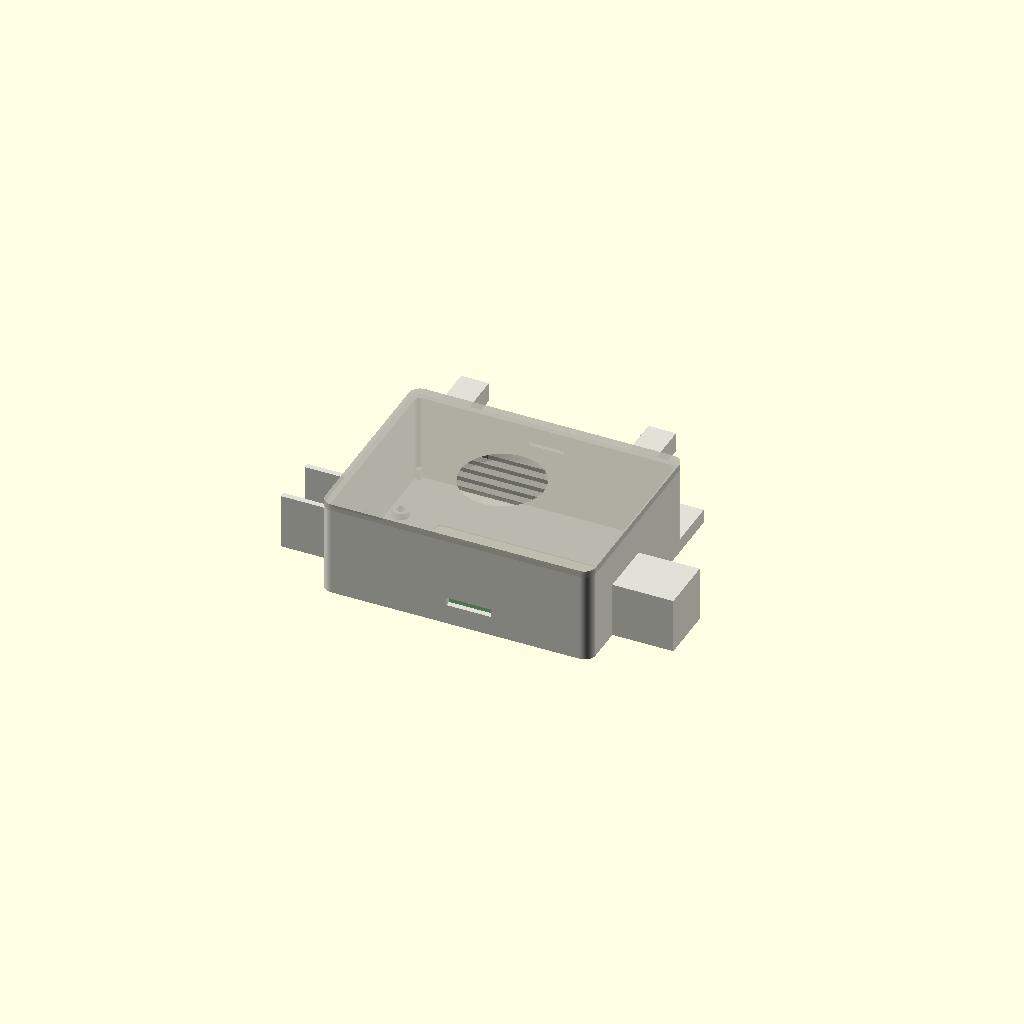
Cell 1: the model at its default parameters.
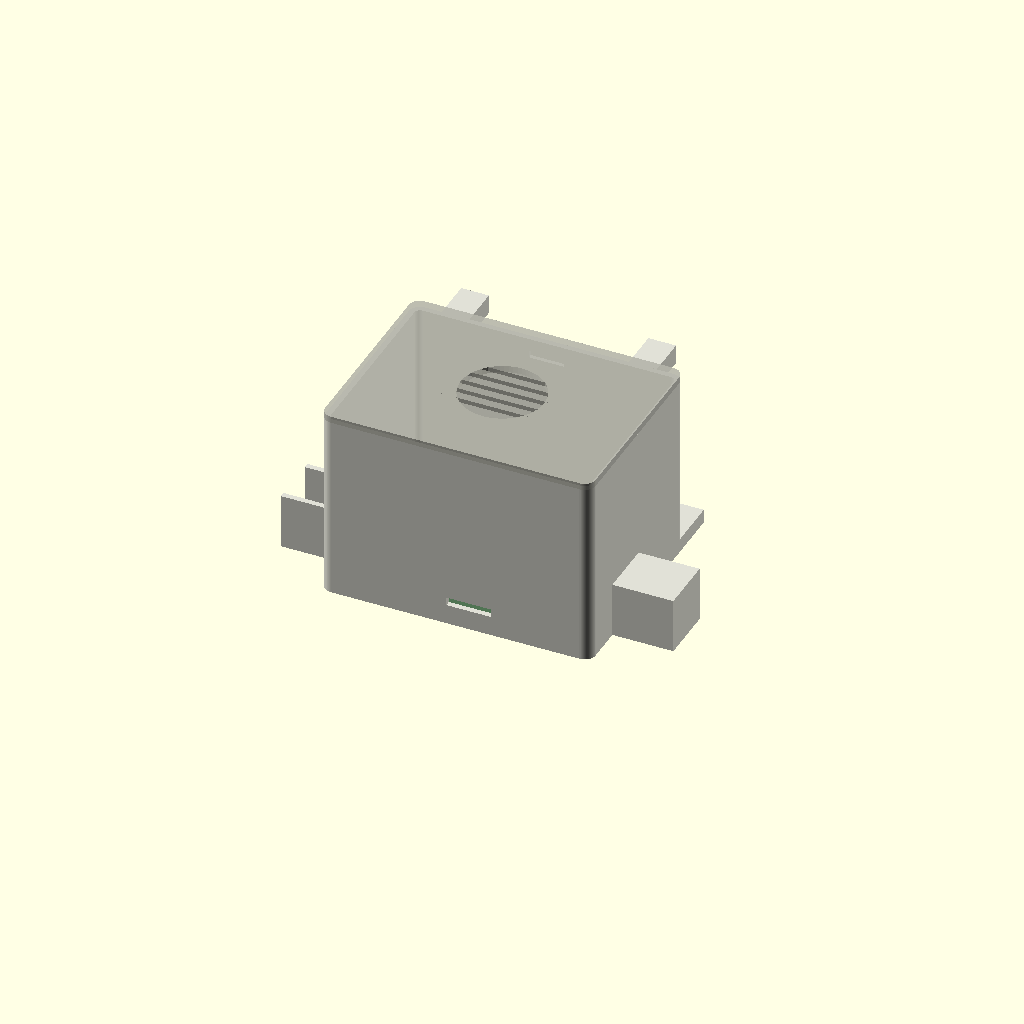
Cell 2: case_depth = 70 (everything else at default).
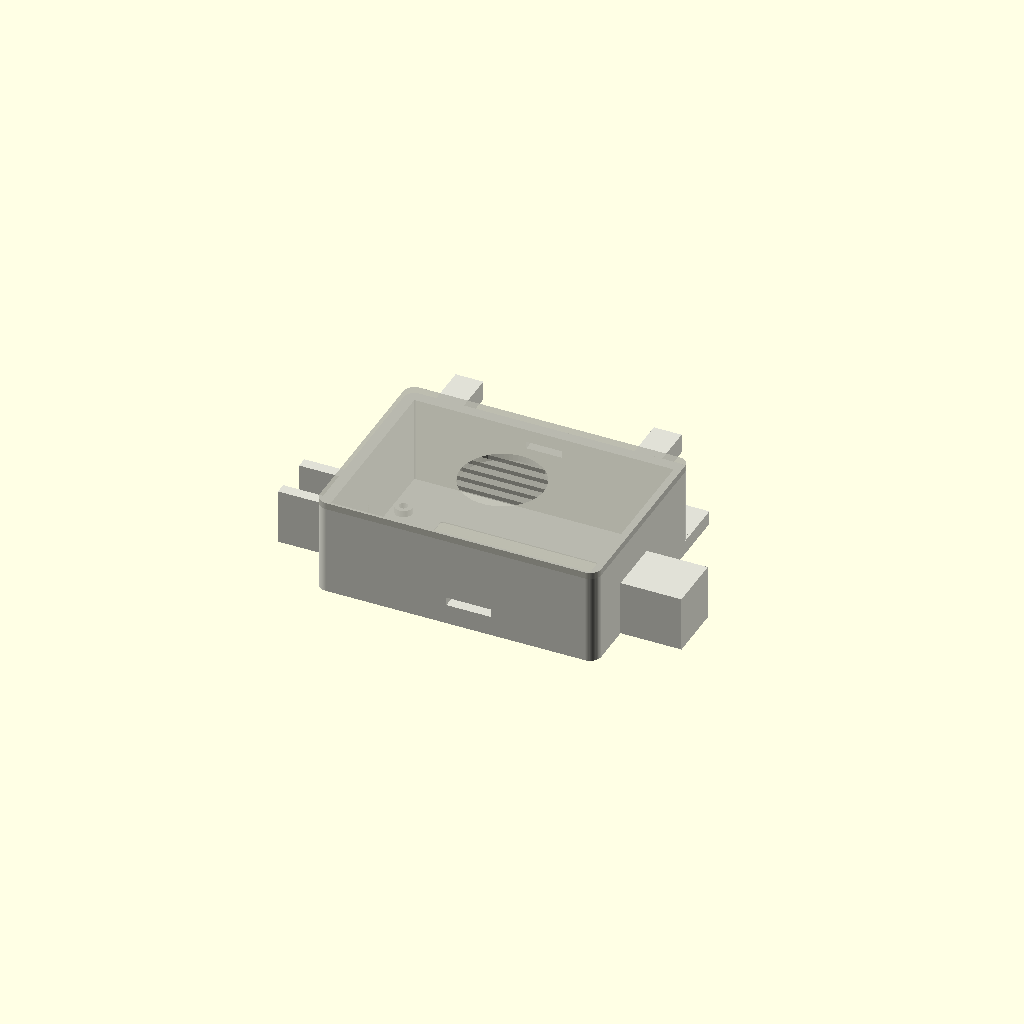
Cell 3: the same model with wall = 4.
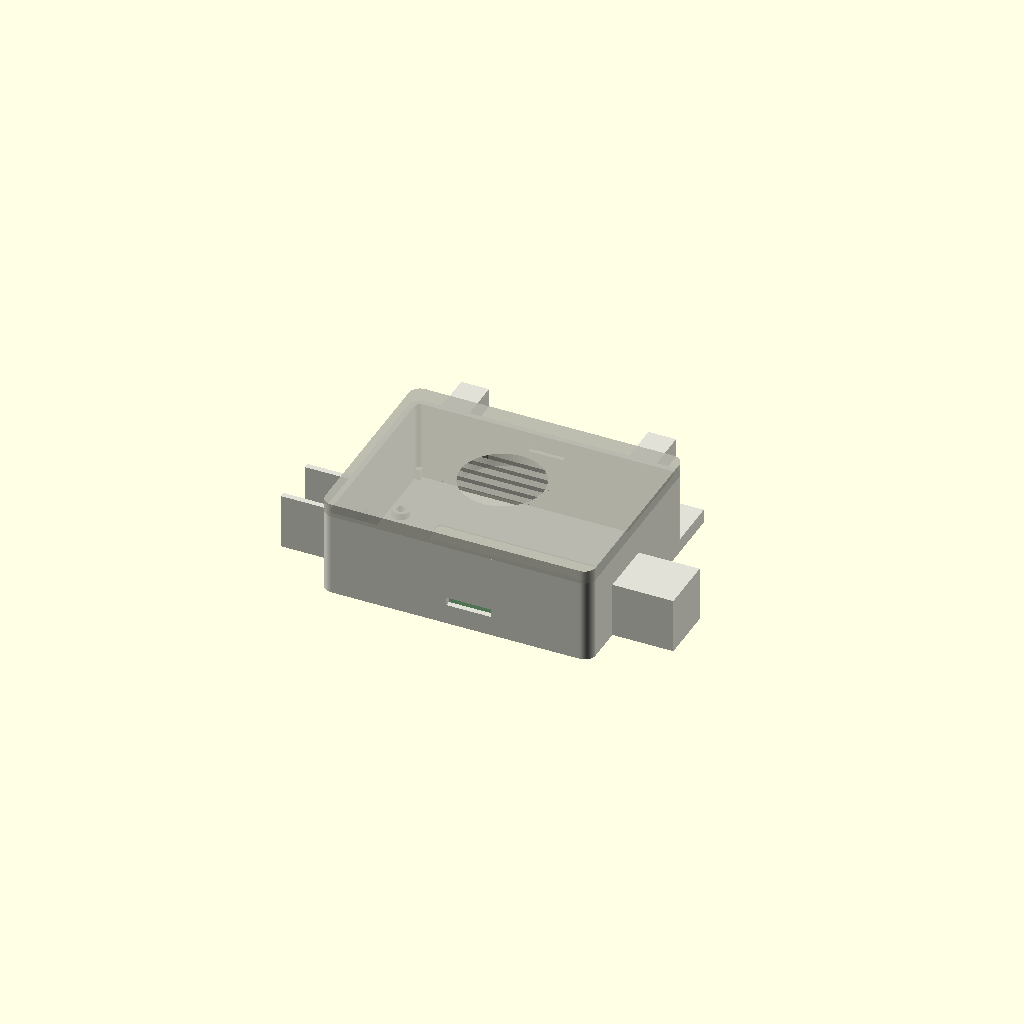
Cell 4: the same model with lid_thickness = 4.8.
All cells are drawn from one camera (rotation 55°, 0°, 25°, orthographic, colour scheme Cornfield), so only the parameter changes between them.
OpenSCAD source file 3D-print/v2/FNK0104B_case_v2.scad:
// FNK0104B / 2.8 inch ILI9341-style display case
// Units: millimeters
//
// Export with:
//   openscad -D 'part="main"' -o build/FNK0104B-main-case.stl FNK0104B_case_v2.scad
//   openscad -D 'part="snap-fit-lid"' -o build/FNK0104B-snap-fit-lid.stl FNK0104B_case_v2.scad

$fn = 64;

part = "assembly"; // "main", "snap-fit-lid", "assembly"

// Overall enclosure
case_depth = 35;          // outside depth when the lid is installed
wall = 2.0;
front_wall = 1.2;
lid_thickness = 2.4;
lid_lip_depth = 1.8;
lid_lip_wall = 1.5;
lid_lip_clearance = 0.25;
corner_radius = 4.0;
lid_grille_d = 30.0;
lid_grille_slot_w = 2.0;
lid_grille_slot_pitch = 5.0;
lid_grille_slot_count = 5;
lid_grille_angle = 0.0;

// Cantilever snap-fit tabs on the lid lip, with matching pockets in the case
// long walls. Hooks face outward into the leg-side and away-from-legs walls.
snap_tab_w = 12.0;        // along case width
snap_tab_len = 7.0;       // cantilever length from the lid underside
snap_tab_thickness = 1.2; // flexing beam thickness
snap_hook_depth = 0.8;    // outward catch protrusion
snap_hook_h = 2.0;
snap_slot_w = 0.8;
snap_slot_clearance = 0.4;
snap_catch_wall_remaining = 0.55;

// External legs on the top edge.
leg_len = 15.0;           // outward from the top edge
leg_w = 10.0;             // across the case width
leg_depth = 5.0;          // along the case depth
rear_leg_depth = 7.0;     // thicker toward the screen/front side for cleaner printing
rear_leg_inset = 10.0;    // inset from each long edge

// External arms on the side edges, measured from the top edge.
arm_len = 22.0;           // outward from each long edge
arm_w = 20.3;             // along the case height, centered on the USB cutout
arm_depth = 20.0;         // along the case depth
arm_wall = wall;

// Board dimensions, rotated so the USB-side edge is on the left.
board_w = 88.0;
board_h = 50.0;
board_thickness = 1.6;
board_clearance = 1.0;
case_height = 72.6;       // outside height of the main case body

// Front LCD opening. The drawing gives a 43.20 x 57.60 active area inside a
// 50.00 x 69.20 bezel/block outline. The module is rotated CCW here so the USB
// side is left; the front opening reveals the active screen only.
board_away_from_legs_edge_y = -case_height / 2 + wall;
board_center_y = board_away_from_legs_edge_y + board_h / 2;
lcd_bezel_portrait_w = 50.0;
lcd_bezel_portrait_h = 69.2;
lcd_active_portrait_w = 43.2;
lcd_active_portrait_h = 57.6;
lcd_active_top_margin = 3.05;
screen_reveal_inset = 0.2; // underlaps the active area so the black bezel stays hidden
screen_cutout_w = lcd_active_portrait_h - 2 * screen_reveal_inset;
screen_cutout_h = lcd_active_portrait_w - 2 * screen_reveal_inset;
screen_cutout_r = 0.8;
screen_bevel = 1.2;
screen_bevel_depth = 0.8;
screen_center_x = 0.0;
screen_center_y = board_center_y;

// Bezel/reference placement relative to the centered active LCD. In portrait
// the active area is 2.75 mm closer to the top edge; after rotation that offset
// becomes horizontal.
lcd_active_offset_y_portrait =
    lcd_active_top_margin + lcd_active_portrait_h / 2 - lcd_bezel_portrait_h / 2;
screen_active_offset_x_from_bezel = -lcd_active_offset_y_portrait;
screen_bezel_w = lcd_bezel_portrait_h;
screen_bezel_h = lcd_bezel_portrait_w;
screen_bezel_center_x = screen_center_x - screen_active_offset_x_from_bezel;
screen_bezel_center_y = screen_center_y;
board_center_x = screen_bezel_center_x;
board_usb_side_edge_x = board_center_x - board_w / 2;
case_center_x = screen_center_x;
case_width = 2 * (case_center_x - board_usb_side_edge_x + wall); // USB-side inner wall aligns to the board; opposite wall centers the screen

screen_stack_thickness = 2.3;
display_front_to_board_mount = front_wall + screen_stack_thickness + 0.1;

// Board mounting holes: measured as 78.5 mm x 42 mm, then rotated with board.
board_hole_d = 3.0;
board_hole_x = 39.25;
board_hole_y = 21.0;
board_post_d = 6.2;
board_insert_hole_d = 3.1;
board_insert_depth = 3.0;
board_screw_pilot_front_skin = 0.8;

// Side openings
usb_cutout_w = 12.0;
usb_cutout_h = 9.0;
usb_cutout_z = 8.6;        // center height from front face
usb_cutout_y = board_center_y;
sd_slot_from_non_usb_edge = 28.5;
sd_slot_w = 16.0;
sd_slot_h = 3.0;
sd_slot_z = display_front_to_board_mount + board_thickness + sd_slot_h / 2 + 2.0;
mic_hole_d = 3.0;
mic_hole_offset_from_leg_side_standoff = 5.0;
mic_hole_y = board_center_y + board_hole_y - mic_hole_offset_from_leg_side_standoff;
mic_hole_z = 7.0;

main_depth = case_depth - lid_thickness;
outer_w = case_width;
outer_h = case_height;
inner_w = outer_w - 2 * wall;
inner_h = outer_h - 2 * wall;
arm_y = usb_cutout_y;

module rounded_rect(w, h, r) {
    offset(r = r)
        square([w - 2 * r, h - 2 * r], center = true);
}

module rounded_box(w, h, d, r) {
    linear_extrude(height = d)
        rounded_rect(w, h, r);
}

module rounded_cutout(w, h, d, r) {
    linear_extrude(height = d)
        rounded_rect(w, h, r);
}

module at_corners(x, y) {
    for (sx = [-1, 1], sy = [-1, 1])
        translate([sx * x, sy * y, 0])
            children();
}

module main_shell() {
    translate([case_center_x, 0, 0])
        difference() {
            rounded_box(outer_w, outer_h, main_depth, corner_radius);

            translate([0, 0, front_wall])
                rounded_box(
                    inner_w,
                    inner_h,
                    main_depth - front_wall + 0.2,
                    max(corner_radius - wall, 0.5)
                );
        }
}

module board_posts() {
    translate([board_center_x, board_center_y, 0]) {
        at_corners(board_hole_x, board_hole_y) {
            difference() {
                cylinder(d = board_post_d, h = display_front_to_board_mount);
                translate([0, 0, board_screw_pilot_front_skin])
                    cylinder(
                        d = board_insert_hole_d,
                        h = board_insert_depth + 0.2
                    );
            }
        }
    }
}

module usb_side_legs() {
    leg_y = outer_h / 2 + leg_len / 2;

    // Front pair, flush with the front plane and aligned to the case corners.
    for (sx = [-1, 1]) {
        translate([case_center_x + sx * (outer_w / 2 - leg_w / 2), leg_y, 0])
            linear_extrude(height = leg_depth)
                square([leg_w, leg_len], center = true);
    }

    // Rear pair, aligned with the lid side and inset from the long edges.
    for (sx = [-1, 1]) {
        translate([case_center_x + sx * (outer_w / 2 - rear_leg_inset - leg_w / 2), leg_y, main_depth - rear_leg_depth])
            linear_extrude(height = rear_leg_depth)
                square([leg_w, leg_len], center = true);
    }
}

module front_leg_corner_fill() {
    for (sx = [-1, 1]) {
        translate([
            case_center_x + sx * (outer_w / 2 - corner_radius / 2),
            outer_h / 2 - corner_radius / 2,
            leg_depth / 2
        ])
            cube([corner_radius, corner_radius, leg_depth], center = true);
    }
}

module side_arm_solid(sx, arm_y) {
    translate([
        case_center_x + sx * (outer_w / 2 + arm_len / 2),
        arm_y,
        arm_depth / 2
    ])
        cube([arm_len, arm_w, arm_depth], center = true);
}

module usb_side_arm_open_bottom_back(arm_y) {
    x_center = case_center_x - outer_w / 2 - arm_len / 2;
    y_away_from_legs = arm_y - arm_w / 2;
    y_leg_side = arm_y + arm_w / 2;

    // This arm sits next to the USB hole. It is open on the outer wall and
    // lid-facing back side, with no outer-wall rim.
    union() {
        translate([x_center, y_away_from_legs + arm_wall / 2, arm_depth / 2])
            cube([arm_len, arm_wall, arm_depth], center = true);

        translate([x_center, y_leg_side - arm_wall / 2, arm_depth / 2])
            cube([arm_len, arm_wall, arm_depth], center = true);

        translate([x_center, arm_y, arm_wall / 2])
            cube([arm_len, arm_w, arm_wall], center = true);
    }
}

module side_arms() {
    usb_side_arm_open_bottom_back(arm_y);
    side_arm_solid(1, arm_y);
}

module screen_cutout() {
    translate([screen_center_x, screen_center_y, -0.1])
        rounded_cutout(screen_cutout_w, screen_cutout_h, front_wall + 0.4, screen_cutout_r);

    translate([screen_center_x, screen_center_y, 0])
        hull() {
            translate([0, 0, -0.12])
                rounded_cutout(
                    screen_cutout_w + 2 * screen_bevel,
                    screen_cutout_h + 2 * screen_bevel,
                    0.02,
                    screen_cutout_r + screen_bevel
                );

            translate([0, 0, screen_bevel_depth])
                rounded_cutout(screen_cutout_w, screen_cutout_h, 0.02, screen_cutout_r);
        }
}

module usb_cutout() {
    translate([case_center_x - outer_w / 2, usb_cutout_y, usb_cutout_z])
        cube([wall + 4.0, usb_cutout_w, usb_cutout_h], center = true);
}

module sd_card_slot_cutout() {
    board_non_usb_edge_x = board_center_x + board_w / 2;
    sd_slot_center_x =
        board_non_usb_edge_x - sd_slot_from_non_usb_edge - sd_slot_w / 2;

    translate([sd_slot_center_x, -outer_h / 2, sd_slot_z])
        cube([sd_slot_w, wall + 4.0, sd_slot_h], center = true);
}

module microphone_cutout() {
    translate([case_center_x + outer_w / 2, mic_hole_y, mic_hole_z])
        rotate([0, 90, 0])
            cylinder(d = mic_hole_d, h = wall + 4.0, center = true);
}

module snap_catch_cutouts() {
    catch_depth = wall - snap_catch_wall_remaining;
    catch_h = snap_hook_h + 0.6;
    catch_w = snap_tab_w + 2 * snap_slot_clearance;
    catch_z = main_depth - snap_tab_len + snap_hook_h / 2;

    for (sy = [-1, 1]) {
        translate([
            case_center_x,
            sy * (inner_h / 2 + catch_depth / 2 - 0.05),
            catch_z
        ])
            cube([catch_w, catch_depth + 0.1, catch_h], center = true);
    }
}

module main_case() {
    difference() {
        union() {
            main_shell();
            board_posts();
            usb_side_legs();
            front_leg_corner_fill();
            side_arms();
        }

        screen_cutout();
        usb_cutout();
        sd_card_slot_cutout();
        microphone_cutout();
        snap_catch_cutouts();
    }
}

module snap_lip_relief_slots() {
    slot_y = inner_h / 2 - lid_lip_clearance - lid_lip_wall / 2;
    slot_depth = lid_lip_wall + 2 * snap_hook_depth;

    for (sy = [-1, 1], sx = [-1, 1]) {
        translate([
            case_center_x + sx * (snap_tab_w / 2 + snap_slot_w / 2),
            sy * slot_y,
            -snap_tab_len / 2
        ])
            cube([snap_slot_w, slot_depth, snap_tab_len + 0.2], center = true);
    }
}

module snap_lid_tabs() {
    lip_outer_y = inner_h / 2 - lid_lip_clearance;
    tab_y = lip_outer_y - snap_tab_thickness / 2;

    for (sy = [-1, 1]) {
        translate([
            case_center_x,
            sy * tab_y,
            -snap_tab_len / 2
        ])
            cube([snap_tab_w, snap_tab_thickness, snap_tab_len], center = true);

        hull() {
            translate([
                case_center_x,
                sy * (lip_outer_y + 0.025),
                -snap_tab_len
            ])
                cube([snap_tab_w, 0.05, 0.05], center = true);

            translate([
                case_center_x,
                sy * (lip_outer_y + snap_hook_depth / 2),
                -snap_tab_len + snap_hook_h
            ])
                cube([snap_tab_w, snap_hook_depth, 0.05], center = true);
        }
    }
}

module lid_grille_cutouts() {
    translate([case_center_x, 0, lid_thickness / 2])
        intersection() {
            cylinder(d = lid_grille_d, h = lid_thickness + 0.4, center = true);

            rotate([0, 0, lid_grille_angle])
                for (i = [-(lid_grille_slot_count - 1) / 2 : (lid_grille_slot_count - 1) / 2]) {
                    translate([0, i * lid_grille_slot_pitch, 0])
                        cube([
                            lid_grille_d * 1.2,
                            lid_grille_slot_w,
                            lid_thickness + 0.6
                        ], center = true);
                }
        }
}

module lid_raw() {
    union() {
        difference() {
            union() {
                translate([case_center_x, 0, 0])
                    rounded_box(outer_w, outer_h, lid_thickness, corner_radius);

                translate([case_center_x, 0, -lid_lip_depth])
                    difference() {
                        rounded_box(
                            inner_w - 2 * lid_lip_clearance,
                            inner_h - 2 * lid_lip_clearance,
                            lid_lip_depth,
                            max(corner_radius - wall - lid_lip_clearance, 0.5)
                        );

                        translate([0, 0, -0.1])
                            rounded_box(
                                inner_w - 2 * lid_lip_clearance - 2 * lid_lip_wall,
                                inner_h - 2 * lid_lip_clearance - 2 * lid_lip_wall,
                                lid_lip_depth + 0.2,
                                max(corner_radius - wall - lid_lip_clearance - lid_lip_wall, 0.5)
                            );
                    }

                snap_lid_tabs();
            }

            snap_lip_relief_slots();
            lid_grille_cutouts();
        }
    }
}

module lid_for_print() {
    translate([0, 0, lid_lip_depth])
        lid_raw();
}

module board_reference() {
    board_z = display_front_to_board_mount + board_thickness / 2;

    color([0.02, 0.22, 0.08, 0.45])
        translate([board_center_x, board_center_y, board_z])
            cube([board_w, board_h, board_thickness], center = true);

    color([0.01, 0.01, 0.01, 0.45])
        translate([screen_bezel_center_x, screen_bezel_center_y, front_wall])
            linear_extrude(height = screen_stack_thickness)
                rounded_rect(screen_bezel_w, screen_bezel_h, screen_cutout_r);

    color([0.02, 0.02, 0.02, 0.65])
        translate([screen_center_x, screen_center_y, front_wall])
            linear_extrude(height = screen_stack_thickness + 0.05)
                rounded_rect(screen_cutout_w, screen_cutout_h, screen_cutout_r);

    color([0.85, 0.85, 0.85, 0.8])
        translate([board_center_x - board_w / 2 - 1.5, board_center_y, usb_cutout_z])
            cube([5, 10, 4], center = true);
}

module assembly() {
    color([0.88, 0.88, 0.84, 1.0])
        main_case();

    translate([0, 0, main_depth])
        color([0.70, 0.70, 0.66, 0.65])
            lid_raw();

    board_reference();
}

if (part == "main") {
    main_case();
} else if (part == "snap-fit-lid") {
    lid_for_print();
} else {
    assembly();
}
Parameter table extracted from the source (name, type, default, range or options):
part: string, default "assembly"
case_depth: number, default 35
wall: number, default 2
front_wall: number, default 1.2
lid_thickness: number, default 2.4
lid_lip_depth: number, default 1.8
lid_lip_wall: number, default 1.5
lid_lip_clearance: number, default 0.25
corner_radius: number, default 4
lid_grille_d: number, default 30
lid_grille_slot_w: number, default 2
lid_grille_slot_pitch: number, default 5
lid_grille_slot_count: number, default 5
lid_grille_angle: number, default 0
snap_tab_w: number, default 12
snap_tab_len: number, default 7
snap_tab_thickness: number, default 1.2
snap_hook_depth: number, default 0.8
snap_hook_h: number, default 2
snap_slot_w: number, default 0.8
snap_slot_clearance: number, default 0.4
snap_catch_wall_remaining: number, default 0.55
leg_len: number, default 15
leg_w: number, default 10
leg_depth: number, default 5
rear_leg_depth: number, default 7
rear_leg_inset: number, default 10
arm_len: number, default 22
arm_w: number, default 20.3
arm_depth: number, default 20
board_w: number, default 88
board_h: number, default 50
board_thickness: number, default 1.6
board_clearance: number, default 1
case_height: number, default 72.6
lcd_bezel_portrait_w: number, default 50
lcd_bezel_portrait_h: number, default 69.2
lcd_active_portrait_w: number, default 43.2
lcd_active_portrait_h: number, default 57.6
lcd_active_top_margin: number, default 3.05
screen_reveal_inset: number, default 0.2
screen_cutout_r: number, default 0.8
screen_bevel: number, default 1.2
screen_bevel_depth: number, default 0.8
screen_center_x: number, default 0
screen_stack_thickness: number, default 2.3
board_hole_d: number, default 3
board_hole_x: number, default 39.25
board_hole_y: number, default 21
board_post_d: number, default 6.2
board_insert_hole_d: number, default 3.1
board_insert_depth: number, default 3
board_screw_pilot_front_skin: number, default 0.8
usb_cutout_w: number, default 12
usb_cutout_h: number, default 9
usb_cutout_z: number, default 8.6
sd_slot_from_non_usb_edge: number, default 28.5
sd_slot_w: number, default 16
sd_slot_h: number, default 3
mic_hole_d: number, default 3
mic_hole_offset_from_leg_side_standoff: number, default 5
mic_hole_z: number, default 7
